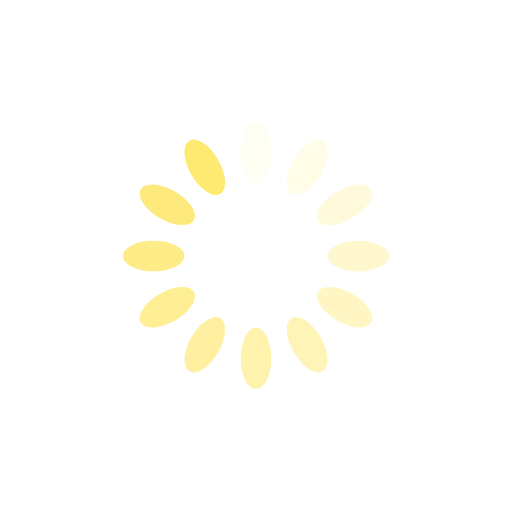
t = 0.00 s
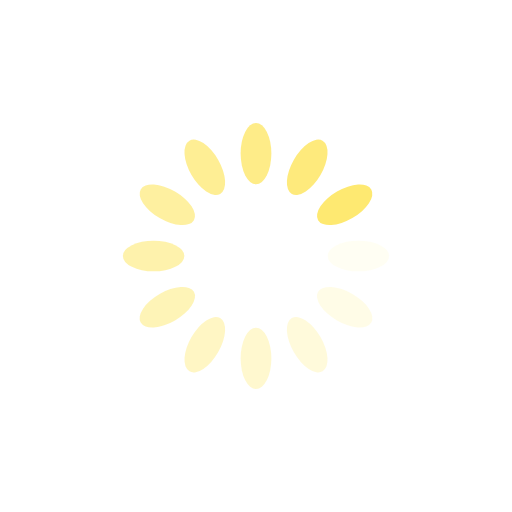
t = 0.25 s
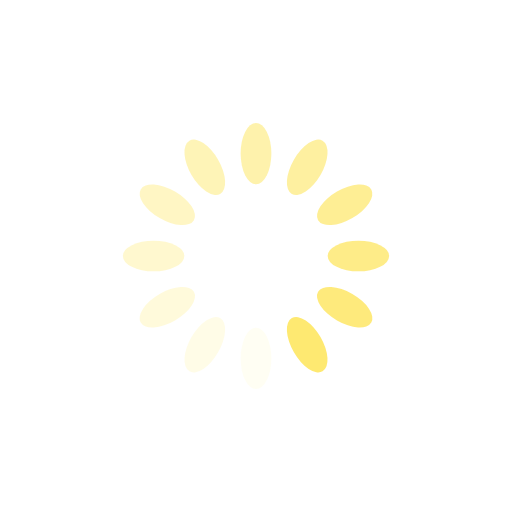
t = 0.50 s
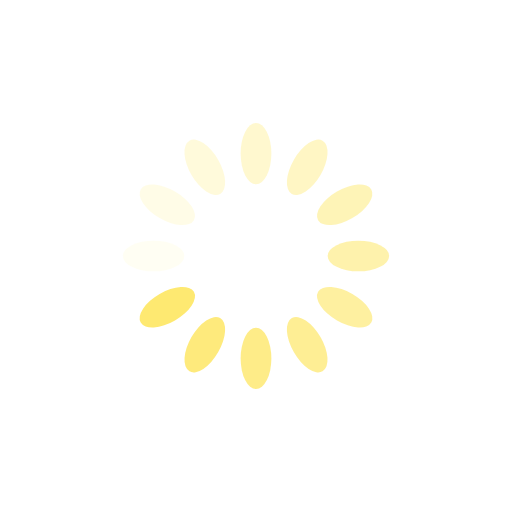
t = 0.75 s

The animated SVG that drew these frames (rendered in a browser with its animation timeline set to each time). Animation: 12 SMIL elements (animate=12); one cycle of 1.00 s, repeats indefinitely.

<?xml version="1.0" encoding="utf-8"?>
<svg xmlns="http://www.w3.org/2000/svg" xmlns:xlink="http://www.w3.org/1999/xlink" style="margin: auto; background: rgb(255, 255, 255); display: block; shape-rendering: auto;" width="200px" height="200px" viewBox="0 0 100 100" preserveAspectRatio="xMidYMid">
<g transform="rotate(0 50 50)">
  <rect x="47" y="24" rx="3" ry="6" width="6" height="12" fill="#fee971">
    <animate attributeName="opacity" values="1;0" keyTimes="0;1" dur="1s" begin="-0.9166666666666666s" repeatCount="indefinite"></animate>
  </rect>
</g><g transform="rotate(30 50 50)">
  <rect x="47" y="24" rx="3" ry="6" width="6" height="12" fill="#fee971">
    <animate attributeName="opacity" values="1;0" keyTimes="0;1" dur="1s" begin="-0.8333333333333334s" repeatCount="indefinite"></animate>
  </rect>
</g><g transform="rotate(60 50 50)">
  <rect x="47" y="24" rx="3" ry="6" width="6" height="12" fill="#fee971">
    <animate attributeName="opacity" values="1;0" keyTimes="0;1" dur="1s" begin="-0.75s" repeatCount="indefinite"></animate>
  </rect>
</g><g transform="rotate(90 50 50)">
  <rect x="47" y="24" rx="3" ry="6" width="6" height="12" fill="#fee971">
    <animate attributeName="opacity" values="1;0" keyTimes="0;1" dur="1s" begin="-0.6666666666666666s" repeatCount="indefinite"></animate>
  </rect>
</g><g transform="rotate(120 50 50)">
  <rect x="47" y="24" rx="3" ry="6" width="6" height="12" fill="#fee971">
    <animate attributeName="opacity" values="1;0" keyTimes="0;1" dur="1s" begin="-0.5833333333333334s" repeatCount="indefinite"></animate>
  </rect>
</g><g transform="rotate(150 50 50)">
  <rect x="47" y="24" rx="3" ry="6" width="6" height="12" fill="#fee971">
    <animate attributeName="opacity" values="1;0" keyTimes="0;1" dur="1s" begin="-0.5s" repeatCount="indefinite"></animate>
  </rect>
</g><g transform="rotate(180 50 50)">
  <rect x="47" y="24" rx="3" ry="6" width="6" height="12" fill="#fee971">
    <animate attributeName="opacity" values="1;0" keyTimes="0;1" dur="1s" begin="-0.4166666666666667s" repeatCount="indefinite"></animate>
  </rect>
</g><g transform="rotate(210 50 50)">
  <rect x="47" y="24" rx="3" ry="6" width="6" height="12" fill="#fee971">
    <animate attributeName="opacity" values="1;0" keyTimes="0;1" dur="1s" begin="-0.3333333333333333s" repeatCount="indefinite"></animate>
  </rect>
</g><g transform="rotate(240 50 50)">
  <rect x="47" y="24" rx="3" ry="6" width="6" height="12" fill="#fee971">
    <animate attributeName="opacity" values="1;0" keyTimes="0;1" dur="1s" begin="-0.25s" repeatCount="indefinite"></animate>
  </rect>
</g><g transform="rotate(270 50 50)">
  <rect x="47" y="24" rx="3" ry="6" width="6" height="12" fill="#fee971">
    <animate attributeName="opacity" values="1;0" keyTimes="0;1" dur="1s" begin="-0.16666666666666666s" repeatCount="indefinite"></animate>
  </rect>
</g><g transform="rotate(300 50 50)">
  <rect x="47" y="24" rx="3" ry="6" width="6" height="12" fill="#fee971">
    <animate attributeName="opacity" values="1;0" keyTimes="0;1" dur="1s" begin="-0.08333333333333333s" repeatCount="indefinite"></animate>
  </rect>
</g><g transform="rotate(330 50 50)">
  <rect x="47" y="24" rx="3" ry="6" width="6" height="12" fill="#fee971">
    <animate attributeName="opacity" values="1;0" keyTimes="0;1" dur="1s" begin="0s" repeatCount="indefinite"></animate>
  </rect>
</g>
<!-- [ldio] generated by https://loading.io/ --></svg>
